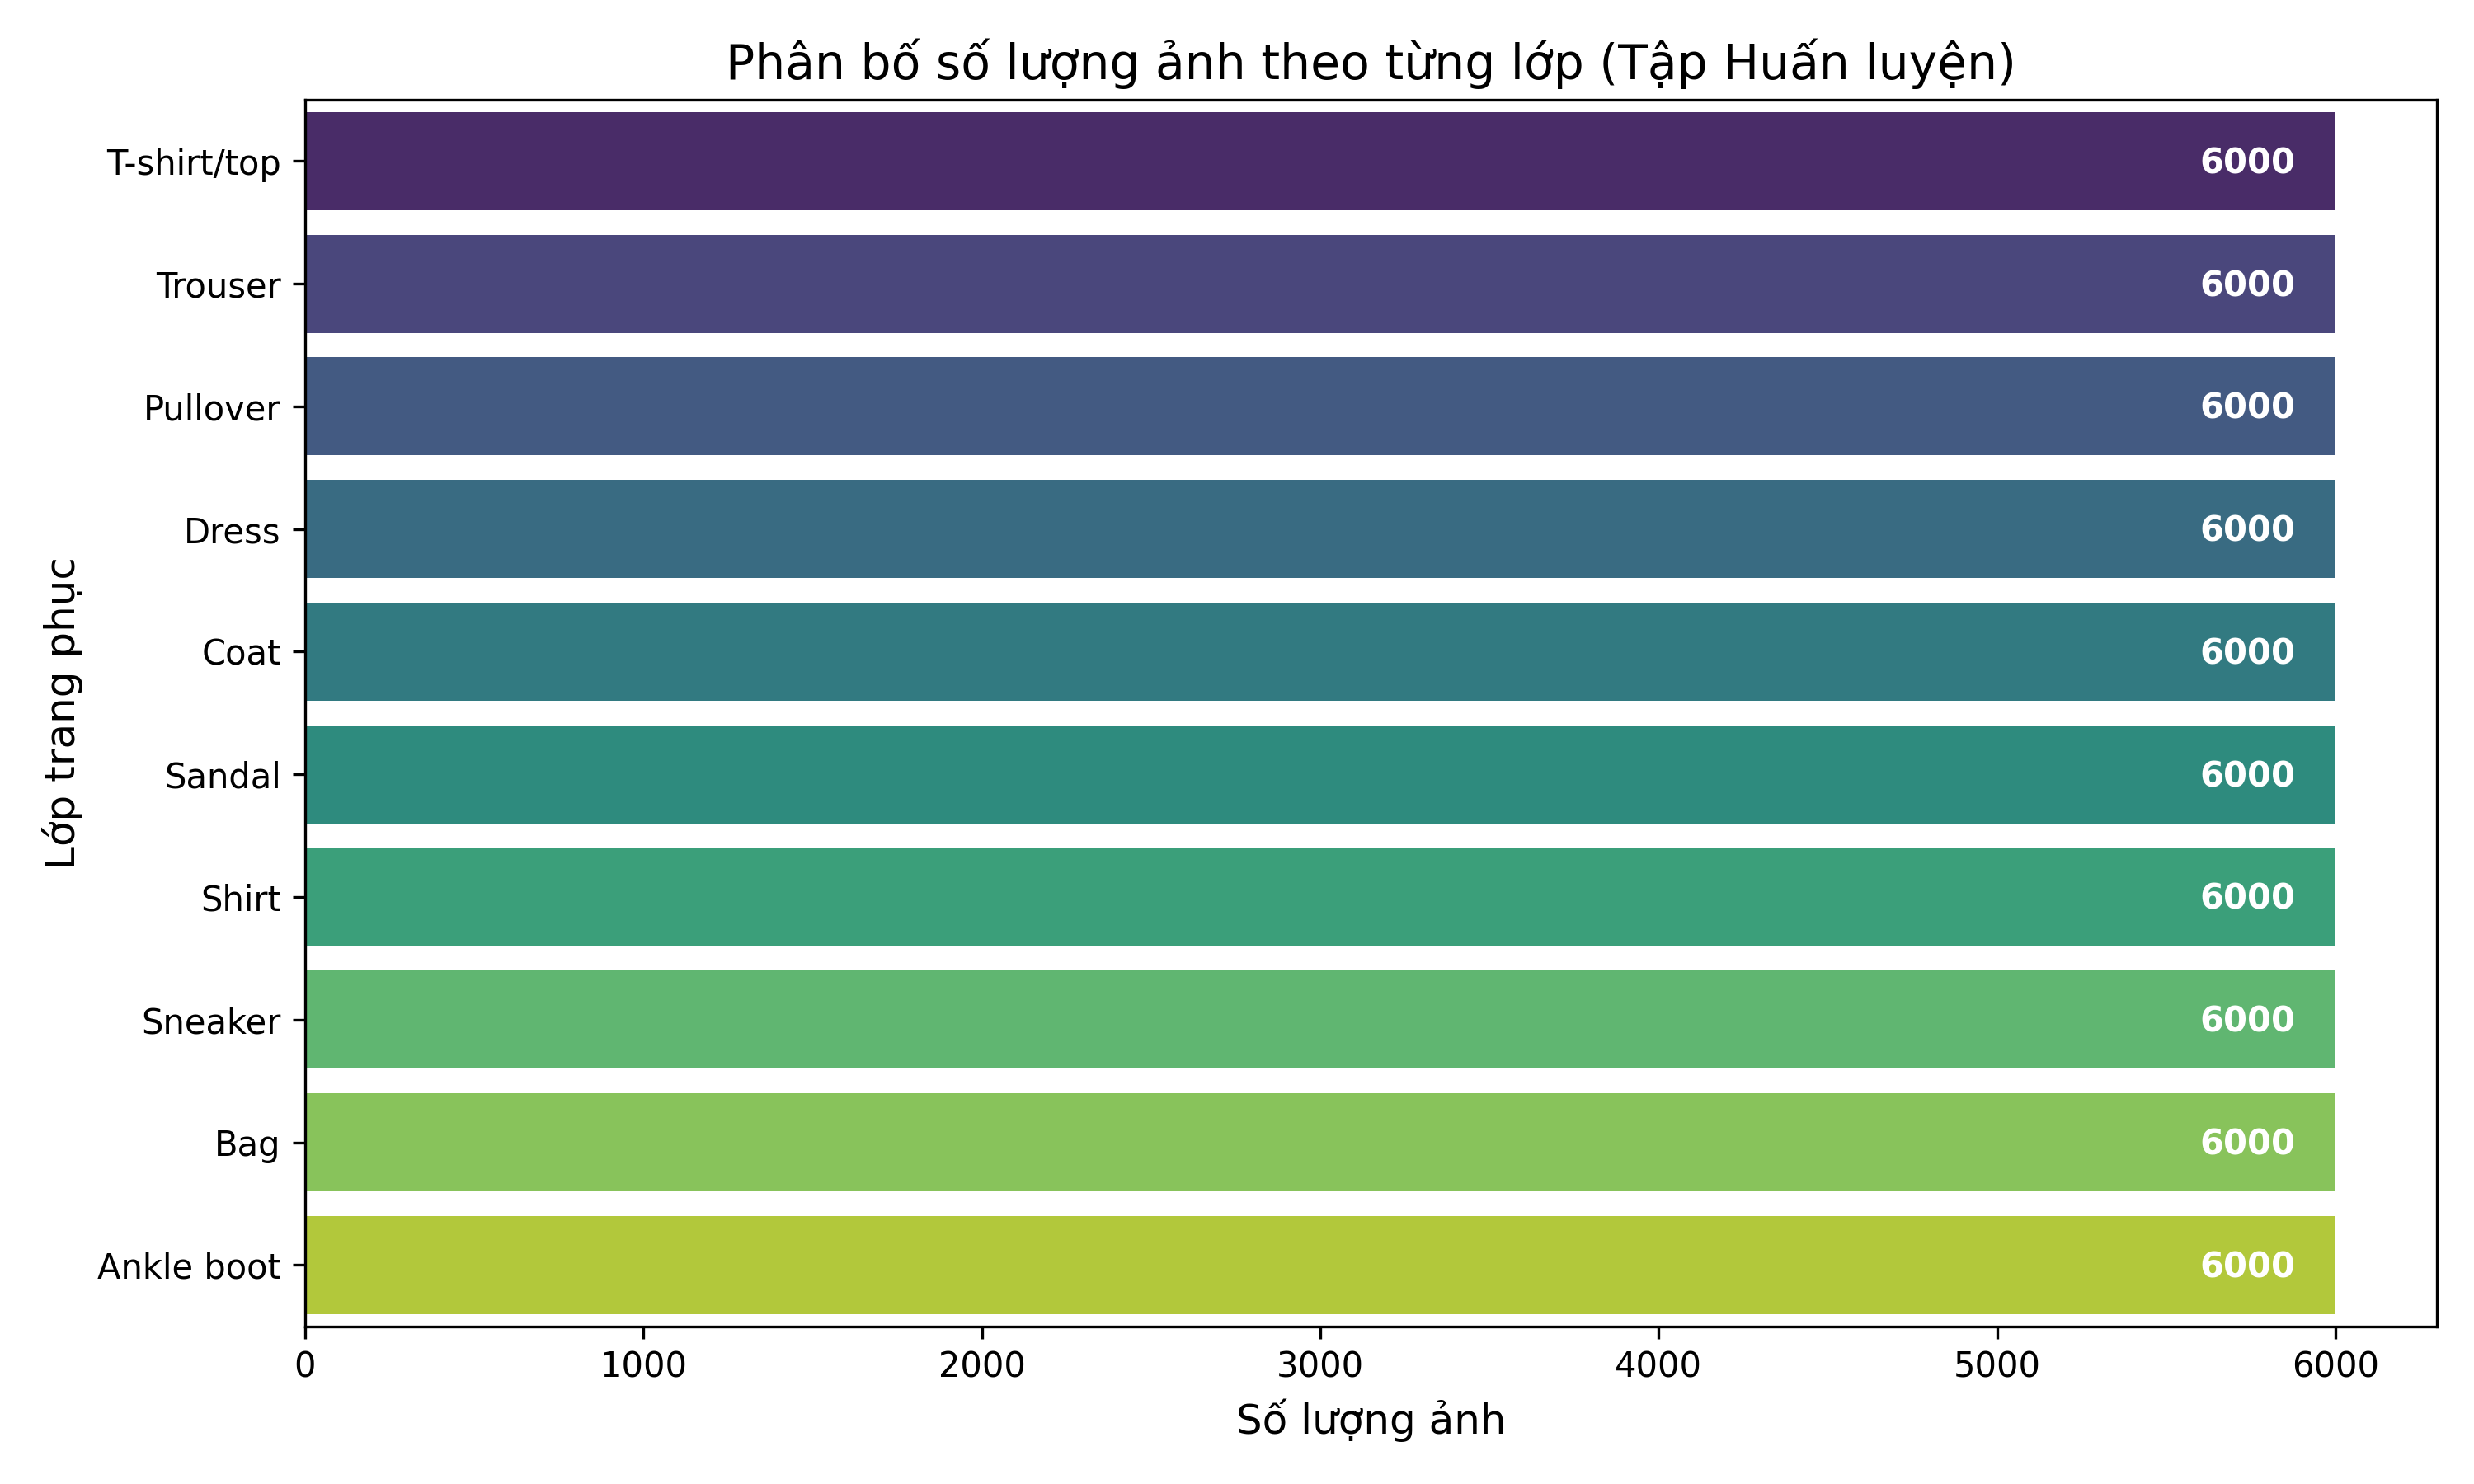

This chart was generated by the following Python code:
import matplotlib.pyplot as plt
import seaborn as sns

# Dữ liệu phân bố của Fashion-MNIST
class_names = [
    "T-shirt/top", "Trouser", "Pullover", "Dress", "Coat",
    "Sandal", "Shirt", "Sneaker", "Bag", "Ankle boot"
]
counts = [6000] * 10  # Mỗi lớp có 6000 ảnh

plt.figure(figsize=(10, 6))
sns.barplot(x=counts, y=class_names, palette="viridis")

plt.title("Phân bố số lượng ảnh theo từng lớp (Tập Huấn luyện)", fontsize=14)
plt.xlabel("Số lượng ảnh", fontsize=12)
plt.ylabel("Lớp trang phục", fontsize=12)

# Thêm số liệu trực tiếp lên cột
for i, v in enumerate(counts):
    plt.text(v - 400, i + 0.1, str(v), color='white', fontweight='bold')

plt.tight_layout()
plt.savefig("class_distribution.png", dpi=300)
print("Đã lưu ảnh class_distribution.png")
